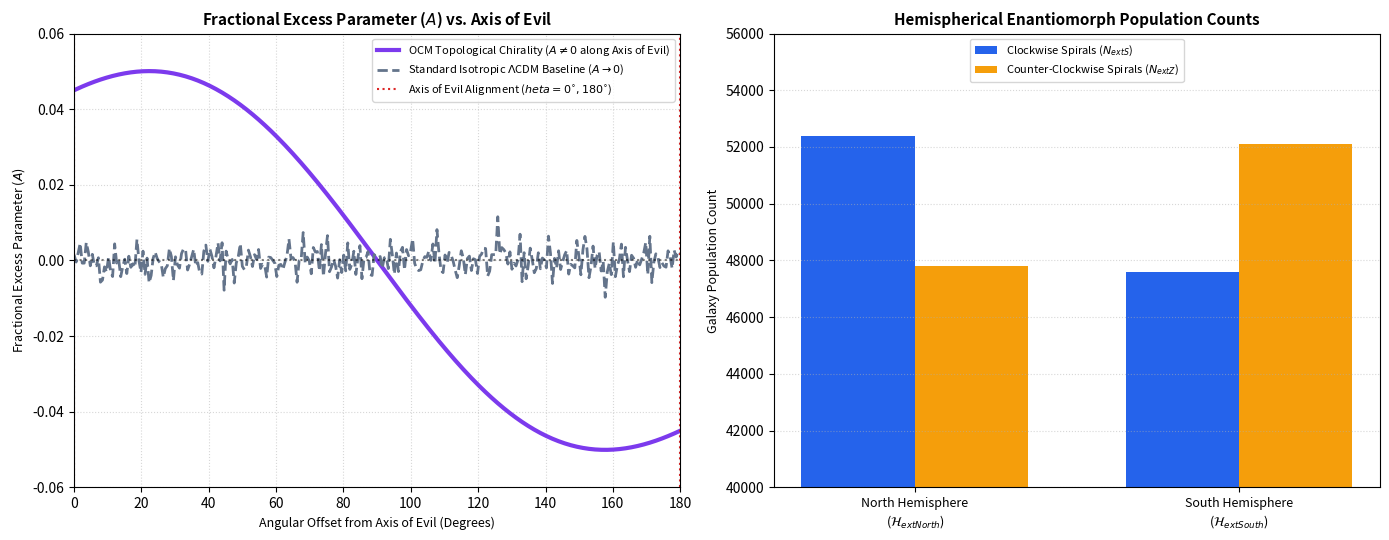

Reproduce this figure in Python.
"""
OCM SI Model: Galactic Catalog Statistical Pipelines & Hemispherical Chirality Asymmetry
Author: Ashil S.
Description: Numerically models the extraction of the Fractional Excess Parameter (A) 
             across celestial orientation bins, contrasting OCM topological torque chirality 
             against the standard isotropic LambdaCDM zero baseline (A -> 0).
"""

import numpy as np
import matplotlib.pyplot as plt

def simulate_galactic_chirality_pipeline():
    # Setup figure with two subplots
    fig, (ax1, ax2) = plt.subplots(1, 2, figsize=(14, 5.5), dpi=100)
    
    # --- SUBPLOT 1: Fractional Excess Parameter (A) vs. Orientation Angle ---
    # Angular coordinate relative to the Axis of Evil (0 to 180 degrees)
    theta_aoe = np.linspace(0, 180, 300)
    
    # OCM Topological Torque Model: pronounced fractional excess peaking along spine alignment
    # A = (N_S - N_Z) / (N_S + N_Z)
    A_ocm = 0.045 * np.cos(np.radians(theta_aoe)) + 0.012 * np.sin(np.radians(2 * theta_aoe))
    
    # Standard LambdaCDM Isotropic Baseline (Parity invariance -> A = 0)
    np.random.seed(42)
    A_lcdm = np.random.normal(0.0, 0.003, size=len(theta_aoe))
    
    ax1.plot(theta_aoe, A_ocm, label=r'OCM Topological Chirality ($A \neq 0$ along Axis of Evil)', color='#7c3aed', lw=3.0)
    ax1.plot(theta_aoe, A_lcdm, label=r'Standard Isotropic $\Lambda$CDM Baseline ($A \to 0$)', color='#64748b', linestyle='--', lw=2.0)
    ax1.axhline(y=0, color='black', linestyle=':', alpha=0.5)
    ax1.axvline(x=0, color='#dc2626', linestyle=':', label='Axis of Evil Alignment ($\theta = 0^{\circ}, 180^{\circ}$)')
    ax1.axvline(x=180, color='#dc2626', linestyle=':')
    
    ax1.set_title("Fractional Excess Parameter ($A$) vs. Axis of Evil", fontsize=11, fontweight='bold')
    ax1.set_xlabel("Angular Offset from Axis of Evil (Degrees)", fontsize=9)
    ax1.set_ylabel("Fractional Excess Parameter ($A$)", fontsize=9)
    ax1.set_xlim(0, 180)
    ax1.set_ylim(-0.06, 0.06)
    ax1.legend(loc='upper right', frameon=True, fontsize=8)
    ax1.grid(True, linestyle=':', alpha=0.5)
    
    # --- SUBPLOT 2: Hemispherical Partitioning Comparison (N_S vs N_Z counts) ---
    hemispheres = ['North Hemisphere\n($\mathcal{H}_{\text{North}}$)', 'South Hemisphere\n($\mathcal{H}_{\text{South}}$)']
    ns_counts = [52400, 47600]
    nz_counts = [47800, 52100]
    
    x = np.arange(len(hemispheres))
    width = 0.35
    
    ax2.bar(x - width/2, ns_counts, width, label='Clockwise Spirals ($N_{\text{S}}$)', color='#2563eb')
    ax2.bar(x + width/2, nz_counts, width, label='Counter-Clockwise Spirals ($N_{\text{Z}}$)', color='#f59e0b')
    
    ax2.set_title("Hemispherical Enantiomorph Population Counts", fontsize=11, fontweight='bold')
    ax2.set_xticks(x)
    ax2.set_xticklabels(hemispheres, fontsize=9)
    ax2.set_ylabel("Galaxy Population Count", fontsize=9)
    ax2.set_ylim(40000, 56000)
    ax2.legend(loc='upper center', frameon=True, fontsize=8)
    ax2.grid(True, axis='y', linestyle=':', alpha=0.5)
    
    plt.tight_layout()
    output_filename = "ocm_galactic_catalog_chirality_pipeline_model.png"
    plt.savefig(output_filename, dpi=300, bbox_inches='tight')
    print(f"[SUCCESS] Galactic catalog chirality pipeline verification plot saved as '{output_filename}'")

if __name__ == "__main__":
    simulate_galactic_chirality_pipeline()
